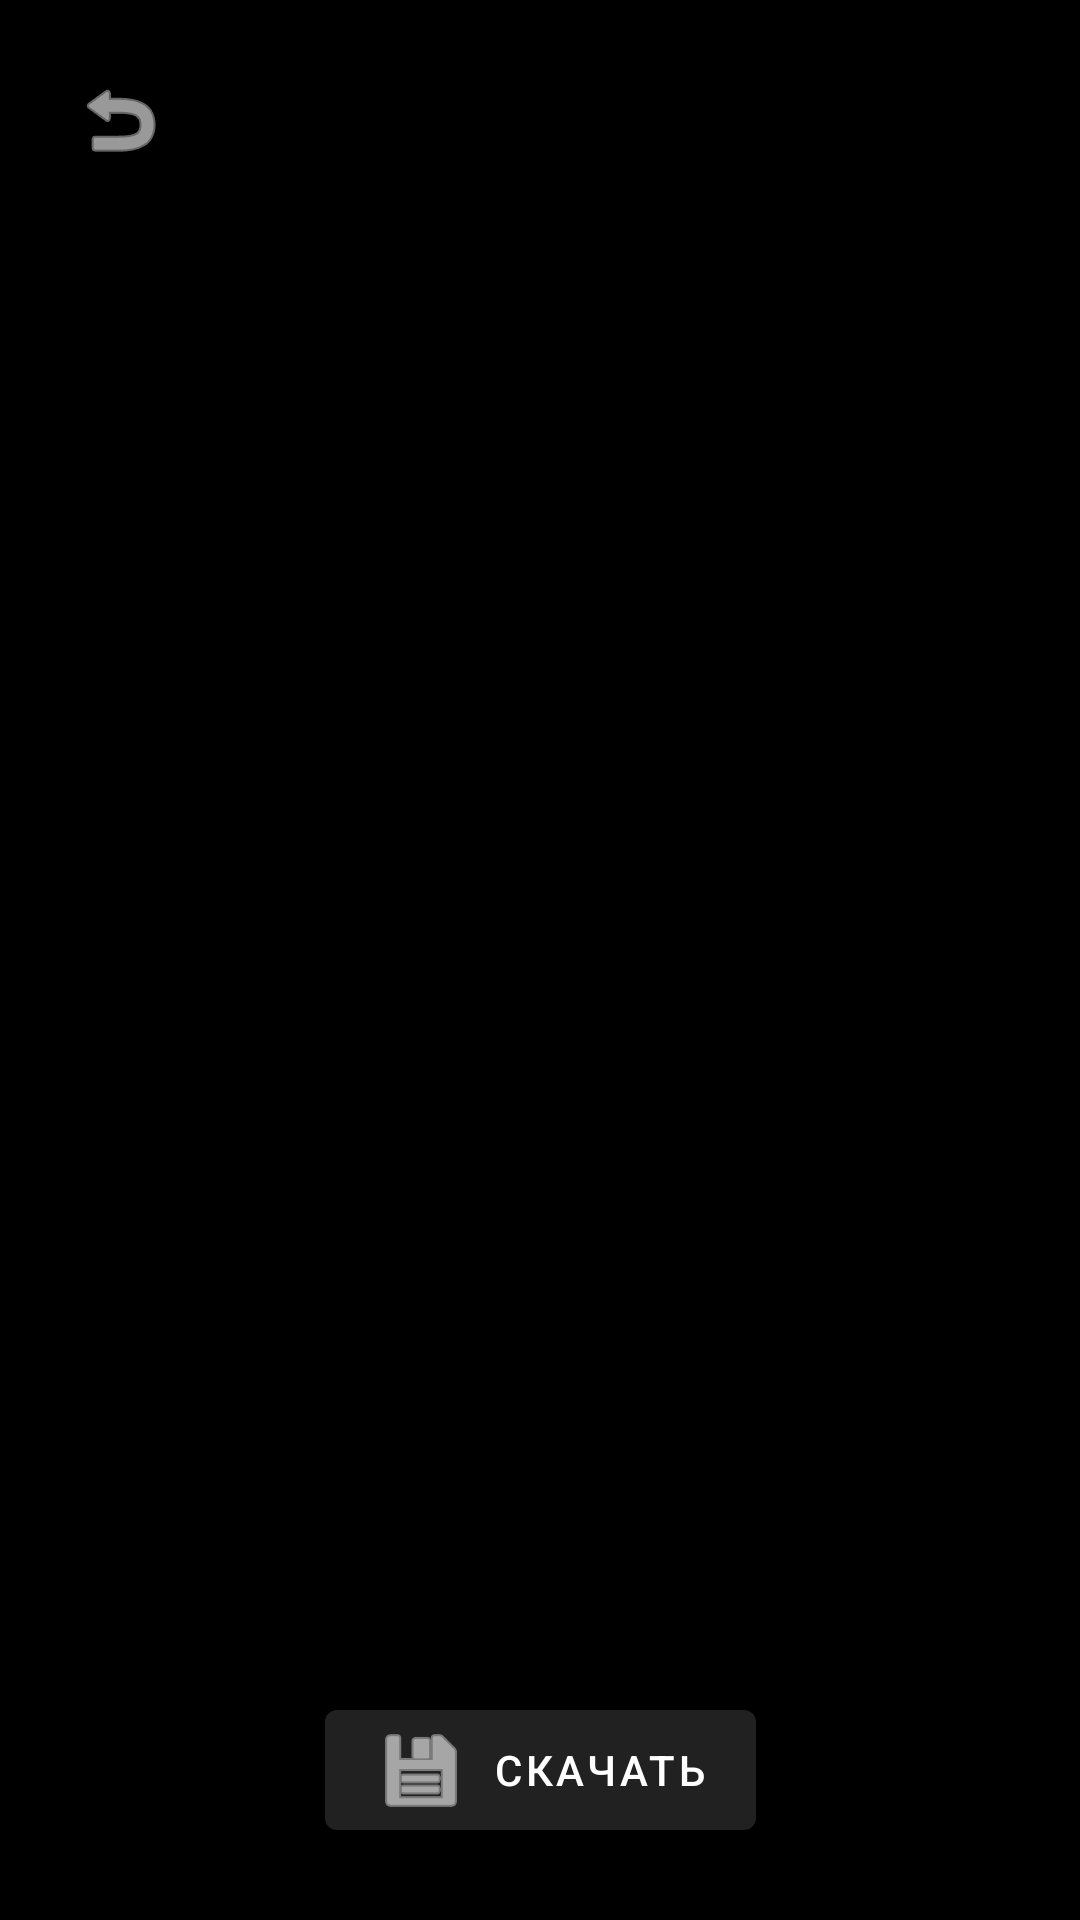

The Android layout XML behind this screen, and the referenced resources:
<!-- AndroidManifest.xml: application theme Theme.Relab -->
<!-- res/layout/activity_image_detail.xml -->
<?xml version="1.0" encoding="utf-8"?>
<androidx.constraintlayout.widget.ConstraintLayout xmlns:android="http://schemas.android.com/apk/res/android"
    xmlns:app="http://schemas.android.com/apk/res-auto"
    android:layout_width="match_parent"
    android:layout_height="match_parent"
    android:background="@color/black">

    <ImageView
        android:id="@+id/ivFullScreenImage"
        android:layout_width="match_parent"
        android:layout_height="match_parent"
        android:scaleType="fitCenter"
        android:contentDescription="Full screen image" />

    <ImageButton
        android:id="@+id/btnBack"
        android:layout_width="48dp"
        android:layout_height="48dp"
        android:layout_margin="16dp"
        android:background="?attr/selectableItemBackgroundBorderless"
        android:src="@android:drawable/ic_menu_revert"
        app:tint="@color/white"
        app:layout_constraintTop_toTopOf="parent"
        app:layout_constraintStart_toStartOf="parent" />

    <com.google.android.material.button.MaterialButton
        android:id="@+id/btnDownload"
        android:layout_width="wrap_content"
        android:layout_height="wrap_content"
        android:layout_margin="24dp"
        android:text="Скачать"
        app:icon="@android:drawable/ic_menu_save"
        app:layout_constraintBottom_toBottomOf="parent"
        app:layout_constraintEnd_toEndOf="parent"
        app:layout_constraintStart_toStartOf="parent" />

</androidx.constraintlayout.widget.ConstraintLayout>
<!-- resources referenced by this layout -->
<resources>
  <color name="black">#000000</color>
  <color name="white">#FFFFFFFF</color>
  <style name="Theme.Relab" parent="Theme.MaterialComponents.Light.DarkActionBar">
          
          <item name="colorPrimary">@color/gray_900</item>
          <item name="colorPrimaryVariant">@color/gray_800</item>
          <item name="colorOnPrimary">@color/white</item>
          
          <item name="colorSecondary">@color/gray_700</item>
          <item name="colorSecondaryVariant">@color/gray_600</item>
          <item name="colorOnSecondary">@color/white</item>
          
          <item name="android:statusBarColor">@color/gray_800</item>
          
          <item name="android:windowBackground">@color/white</item>
          <item name="colorSurface">@color/gray_50</item>
          
          <item name="android:textColorPrimary">@color/white</item>
          <item name="android:textColorSecondary">@color/white</item>
          
          <item name="tabTextColor">@color/white</item>
          <item name="tabSelectedTextColor">@color/white</item>
          <item name="tabIndicatorColor">@color/white</item>
          
      </style>
  <color name="gray_900">#212121</color>
  <color name="gray_800">#424242</color>
  <color name="gray_700">#616161</color>
  <color name="gray_600">#757575</color>
  <color name="gray_50">#FAFAFA</color>
</resources>
